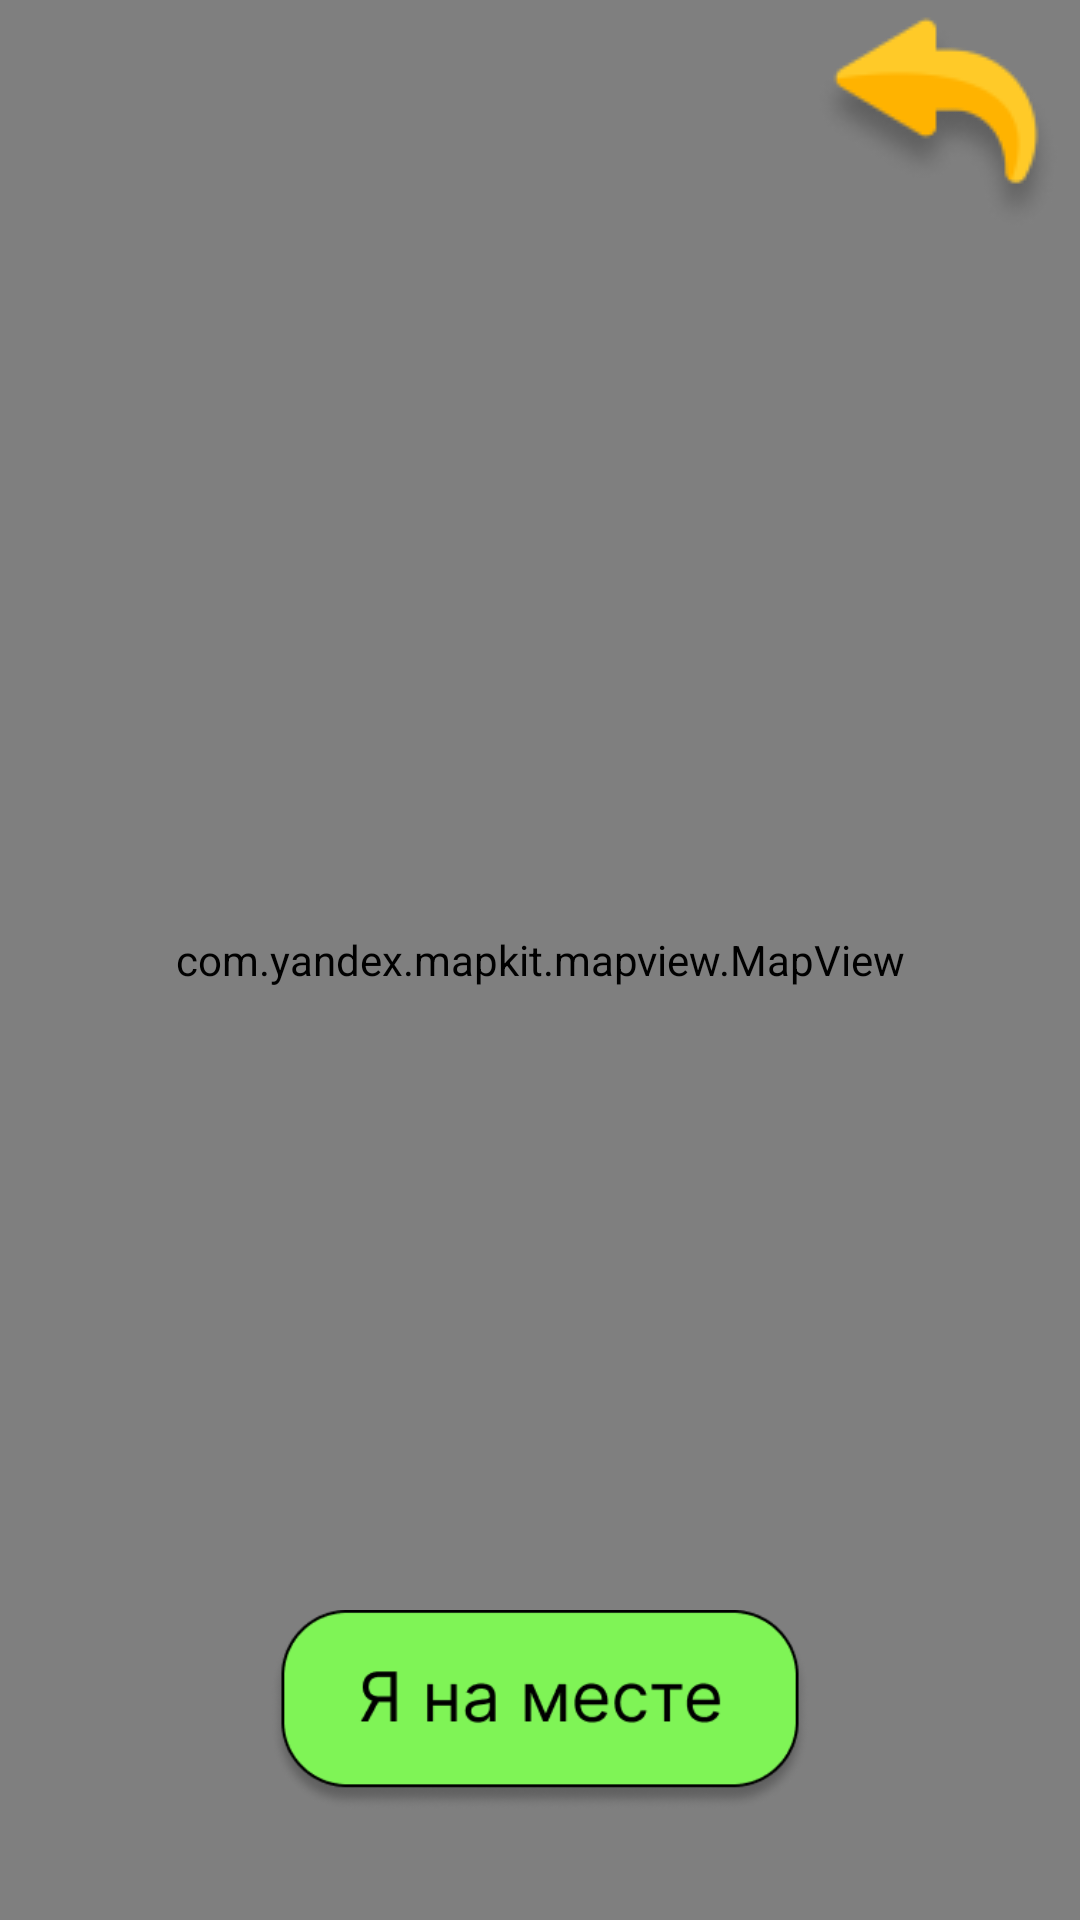

Layout XML and referenced resources for this Android screen:
<!-- AndroidManifest.xml: application theme Theme.Quest -->
<!-- res/layout/activity_map.xml -->
<?xml version="1.0" encoding="utf-8"?>
<androidx.constraintlayout.widget.ConstraintLayout xmlns:android="http://schemas.android.com/apk/res/android"
    xmlns:app="http://schemas.android.com/apk/res-auto"
    xmlns:tools="http://schemas.android.com/tools"
    android:layout_width="match_parent"
    android:layout_height="match_parent"
    tools:context=".MapActivity"
    android:id="@+id/mapLayout">

    <com.yandex.mapkit.mapview.MapView
        android:id="@+id/mapview"
        android:layout_width="match_parent"
        android:layout_height="match_parent">


    </com.yandex.mapkit.mapview.MapView>

    <ImageView
        android:id="@+id/imageBack"
        android:layout_width="wrap_content"
        android:layout_height="wrap_content"
        android:clickable="true"
        android:onClick="onBackClick"
        app:layout_constraintEnd_toEndOf="parent"
        app:layout_constraintTop_toTopOf="parent"
        app:srcCompat="@drawable/back" />

    <ImageView
        android:id="@+id/iRun"
        android:layout_width="wrap_content"
        android:layout_height="wrap_content"
        android:clickable="true"
        android:onClick="onIRunClick"
        android:scaleX="0.5"
        android:scaleY="0.5"
        app:layout_constraintBottom_toBottomOf="parent"
        app:layout_constraintEnd_toEndOf="parent"
        app:layout_constraintStart_toStartOf="parent"
        app:srcCompat="@drawable/irun" />
</androidx.constraintlayout.widget.ConstraintLayout>
<!-- resources referenced by this layout -->
<resources>
  <!-- drawable back: png bitmap (drawable, 4127 bytes) -->
  <!-- drawable irun: png bitmap (drawable, 11073 bytes) -->
  <style name="Theme.Quest" parent="Base.Theme.Quest" />
  <style name="Base.Theme.Quest" parent="Theme.Material3.DayNight.NoActionBar">
          
          
          <item name="android:windowFullscreen">true</item>
      </style>
</resources>
